Run: headless pygame with SDL's dummy video driver; simulated clock (each Clock.tick advances the game by its frame time, no real sleeping); random seed 0; keys injected as events and as key.get_pressed() state; mouse plan: one left click at the window centre at the start of phase 2, then a move to the lower-right quarter at the start of phase 3.
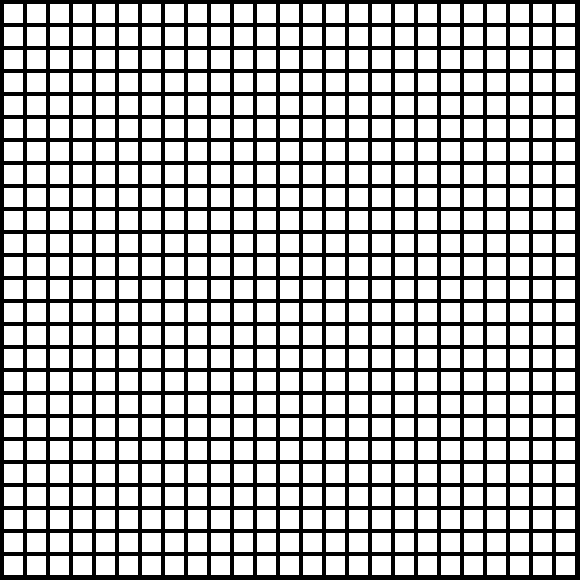
Frame 1 of 4 · flips 1–60 · no input
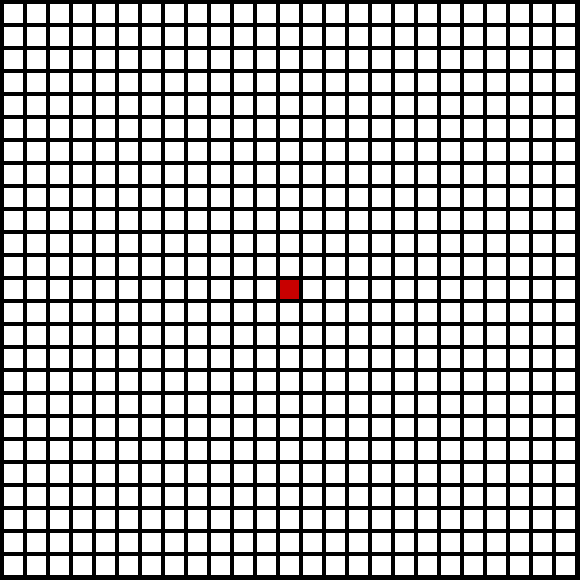
Frame 2 of 4 · flips 61–180 · clicked the window centre · tapped SPACE, RETURN · held RIGHT (→), D
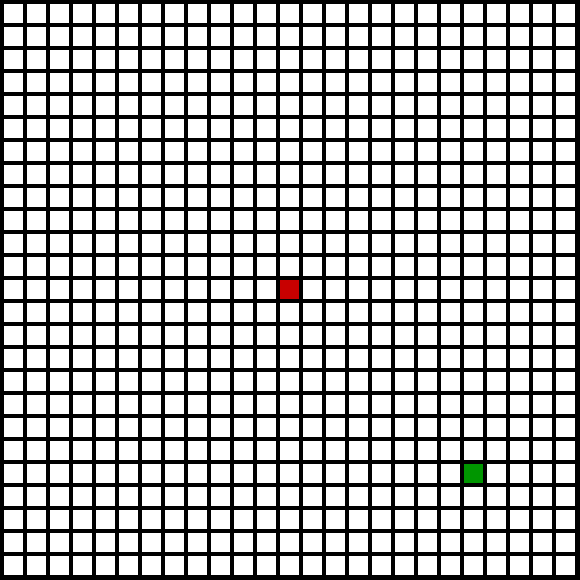
Frame 3 of 4 · flips 181–300 · moved the mouse to the lower-right quarter · held DOWN (↓), S
Frame 4 of 4 · flips 301–420 · held LEFT (←), A, UP (↑), W · screen unchanged from frame 3, image omitted

The pygame program that drew these frames:

import pygame
import math

## Make an Item Class that contains two variables, index and color
## Create items list with each 'item' type (wall, empty, etc)
## Or maybe this isn't worth doing

# Maybe create dict of item:color pairs so that you can do colors[WALL] or whatever



WINDOW_SIZE = [600, 600]
ROWS = 25
COLUMNS = 25
# Dynamically determined margin, width, and height so you can make squares larger/smaller
MARGIN = (WINDOW_SIZE[0]+WINDOW_SIZE[1])//((ROWS+COLUMNS)*5)
WIDTH = (WINDOW_SIZE[0]-(COLUMNS+1)*MARGIN)/COLUMNS
HEIGHT = (WINDOW_SIZE[1]-(ROWS+1)*MARGIN)/ROWS
# Adjusting window size slightly so there isn't dead space on the bottom and right side
WINDOW_SIZE[0] -= int((WIDTH%1)*COLUMNS)
WINDOW_SIZE[1] -= int((HEIGHT%1)*ROWS)
# Convert to ints now that the window size fits these grid dimensions nicely
WIDTH = int(WIDTH)
HEIGHT = int(HEIGHT)


BLACK = (0,0,0)

WHITE = (255, 255, 255)
GREEN = (0, 150, 0)
YELLOW = (225, 225, 0)
RED = (200, 0, 0)
PURPLE = (150,0,255)
GREY = (160, 160, 160)
LPURPLE = (100, 100, 255)

G_EMPTY = 0
G_START = 1
G_END = 2
G_WALL = 3
G_PATH = 4
G_OPEN = 5
G_CLOSED = 6

DIAGONALS = True

def getloc():
    x,y = pygame.mouse.get_pos()
    xcord = x//(WIDTH+MARGIN)
    ycord = y//(HEIGHT+MARGIN)
    # Checking if user clicked far edge of grid which would be out of bounds
    if xcord == ROWS:
        xcord = xcord - 1
    if ycord == COLUMNS:
        ycord = ycord - 1
    return (xcord, ycord)

# Function to remove the items from the grid
def remove(items):
    for r in range(ROWS):
        for c in range(COLUMNS):
            if grid[r][c] in items:
                grid[r][c] = G_EMPTY

def cleargrid():
    for r in range(ROWS):
        for c in range(COLUMNS):
            grid[r][c] = G_EMPTY

class Node:
    def __init__(self, position, parent=None):
        self.position = position
        # Parent used for backtracking
        self.parent = parent
        # G is the cost of the best known path from start to this node
        self.g = 0
        # H is an approximation of the cost from this node to the end
        self.h = 0
        # F is g + h
        self.f = 0

    def __lt__(self, other):
        return self.f < other.f

    def __eq__(self, other):
        return self.position == other.position

    def dist(self, end):
        x1, y1 = self.position
        x2, y2 = end.position
        return math.sqrt(abs(x1-x2)**2+abs(y1-y2)**2)


def findpath(s, e):
    start = Node(s)
    end = Node(e)

    open = [start]
    closed = []

    gscore = 0
    fscore = 0

    while len(open) > 0:
        open.sort()
        current = open.pop(0)
        closed.append(current)
        x,y = current.position
        neighbors = [(x+1,y),(x-1,y),(x,y+1),(x,y-1)]
        if DIAGONALS:
            neighbors.extend([(x+1,y+1),(x-1,y-1),(x+1,y-1),(x-1,y+1)])

        for pos in neighbors:
            newx = pos[0]
            newy = pos[1]
            if COLUMNS > newx >= 0 and ROWS > newy >= 0:
                n = Node(pos, current)
                if grid[newy][newx] == G_WALL or n == start or n in closed:
                    continue
                elif n == end:
                    p = []
                    while current != start:
                        p.append(current.position)
                        current = current.parent
                    closed.extend([])
                    return p[::-1], [n.position for n in open], [m.position for m in closed]
                else:
                    #grid[newy][newx] = G_OPEN
                    n.g = n.dist(current)+current.g
                    n.h = n.dist(end)
                    n.f = n.g+n.h
                    ## Tried making this if not open: but the program freezes
                    if n not in open:
                        open.append(n)
                    else:
                        for i,o in enumerate(open):
                            if n == o:
                                if n < o:
                                    open.pop(i)
                                    open.append(n)
                                continue
    return [],[],[]


grid = []
for row in range(ROWS):
    grid.append([])
    for column in range(COLUMNS):
        grid[row].append(G_EMPTY)

pygame.init()

screen = pygame.display.set_mode(WINDOW_SIZE)
pygame.display.set_caption("A* Algorithm")

done = False

clock = pygame.time.Clock()
start = (0,0)
end = (0,0)

while not done:
    for event in pygame.event.get():
        if event.type == pygame.QUIT:
            done = True
        elif event.type == pygame.KEYDOWN:
            if event.key == pygame.K_SPACE:
                # Erase old items
                remove([G_OPEN, G_PATH, G_CLOSED])
                path, opened, closed = findpath(start, end)
                if path:
                    for c in closed[1:]:
                        grid[c[1]][c[0]] = G_CLOSED
                    for p in path:
                        grid[p[1]][p[0]] = G_PATH
                    for o in opened:
                        grid[o[1]][o[0]] = G_OPEN

                else:
                    print("No path found")
            elif event.key == pygame.K_BACKSPACE:
                cleargrid()
                start = (0,0)
                end = (0,0)
            elif event.key == pygame.K_s:
                x, y = getloc()
                remove([G_START])
                grid[y][x] = G_START
                start = (x,y)
            elif event.key == pygame.K_f:
                x, y = getloc()
                remove([G_END])
                grid[y][x] = G_END
                end = (x,y)

    click = pygame.mouse.get_pressed()
    if click[0]:
        x, y = getloc()
        grid[y][x] = G_WALL
    elif click[1]:
        remove([G_WALL])
    elif click[2]:
        x, y = getloc()
        grid[y][x] = G_EMPTY


    screen.fill(BLACK)
    for row in range(ROWS):
        for column in range(COLUMNS):
            color = WHITE
            if grid[row][column] == G_START:
                color = GREEN
            elif grid[row][column] == G_END:
                color = YELLOW
            elif grid[row][column] == G_WALL:
                color = RED
            elif grid[row][column] == G_PATH:
                color = PURPLE
            elif grid[row][column] == G_OPEN:
                color = GREY
            elif grid[row][column] == G_CLOSED:
                color = LPURPLE
            pygame.draw.rect(screen, color, [(MARGIN + WIDTH) * column + MARGIN, (MARGIN + HEIGHT) * row + MARGIN, WIDTH, HEIGHT])
    clock.tick(60)

    pygame.display.flip()

pygame.quit()
